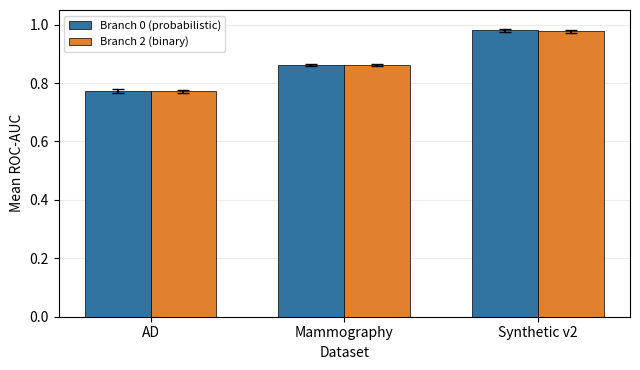

Write Python code to recreate this figure.
import numpy as np
import matplotlib
matplotlib.use("Agg")
import matplotlib.pyplot as plt
from pathlib import Path

# Results from the 15-run OptIForest experiments
datasets = ["AD", "Mammography", "Synthetic v2"]

branch0_mean = [0.7737948928, 0.8621728322, 0.9799414286]
branch0_std = [0.0067303880, 0.0031232917, 0.0050363902]

branch2_mean = [0.7718995710, 0.8622895584, 0.9771110053]
branch2_std = [0.0044841902, 0.0031284068, 0.0050461420]

x = np.arange(len(datasets))
width = 0.34

fig, ax = plt.subplots(figsize=(6.5, 3.8))

ax.bar(
    x - width / 2,
    branch0_mean,
    width,
    yerr=branch0_std,
    capsize=4,
    label="Branch 0 (probabilistic)",
    color="#3274A1",
    edgecolor="black",
    linewidth=0.5
)

ax.bar(
    x + width / 2,
    branch2_mean,
    width,
    yerr=branch2_std,
    capsize=4,
    label="Branch 2 (binary)",
    color="#E1812C",
    edgecolor="black",
    linewidth=0.5
)

ax.set_ylabel("Mean ROC-AUC")
ax.set_xlabel("Dataset")
ax.set_xticks(x)
ax.set_xticklabels(datasets)
ax.set_ylim(0, 1.05)
ax.legend(loc="upper left", fontsize=8)
ax.grid(axis="y", alpha=0.25)
ax.set_axisbelow(True)

fig.tight_layout()

Path("results").mkdir(exist_ok=True)

fig.savefig(
    "results/branch_roc_auc.pdf",
    bbox_inches="tight"
)

fig.savefig(
    "results/branch_roc_auc.png",
    dpi=300,
    bbox_inches="tight"
)

plt.close(fig)

print("ROC-AUC comparison graph created successfully.")
print("PDF: results/branch_roc_auc.pdf")
print("PNG: results/branch_roc_auc.png")
